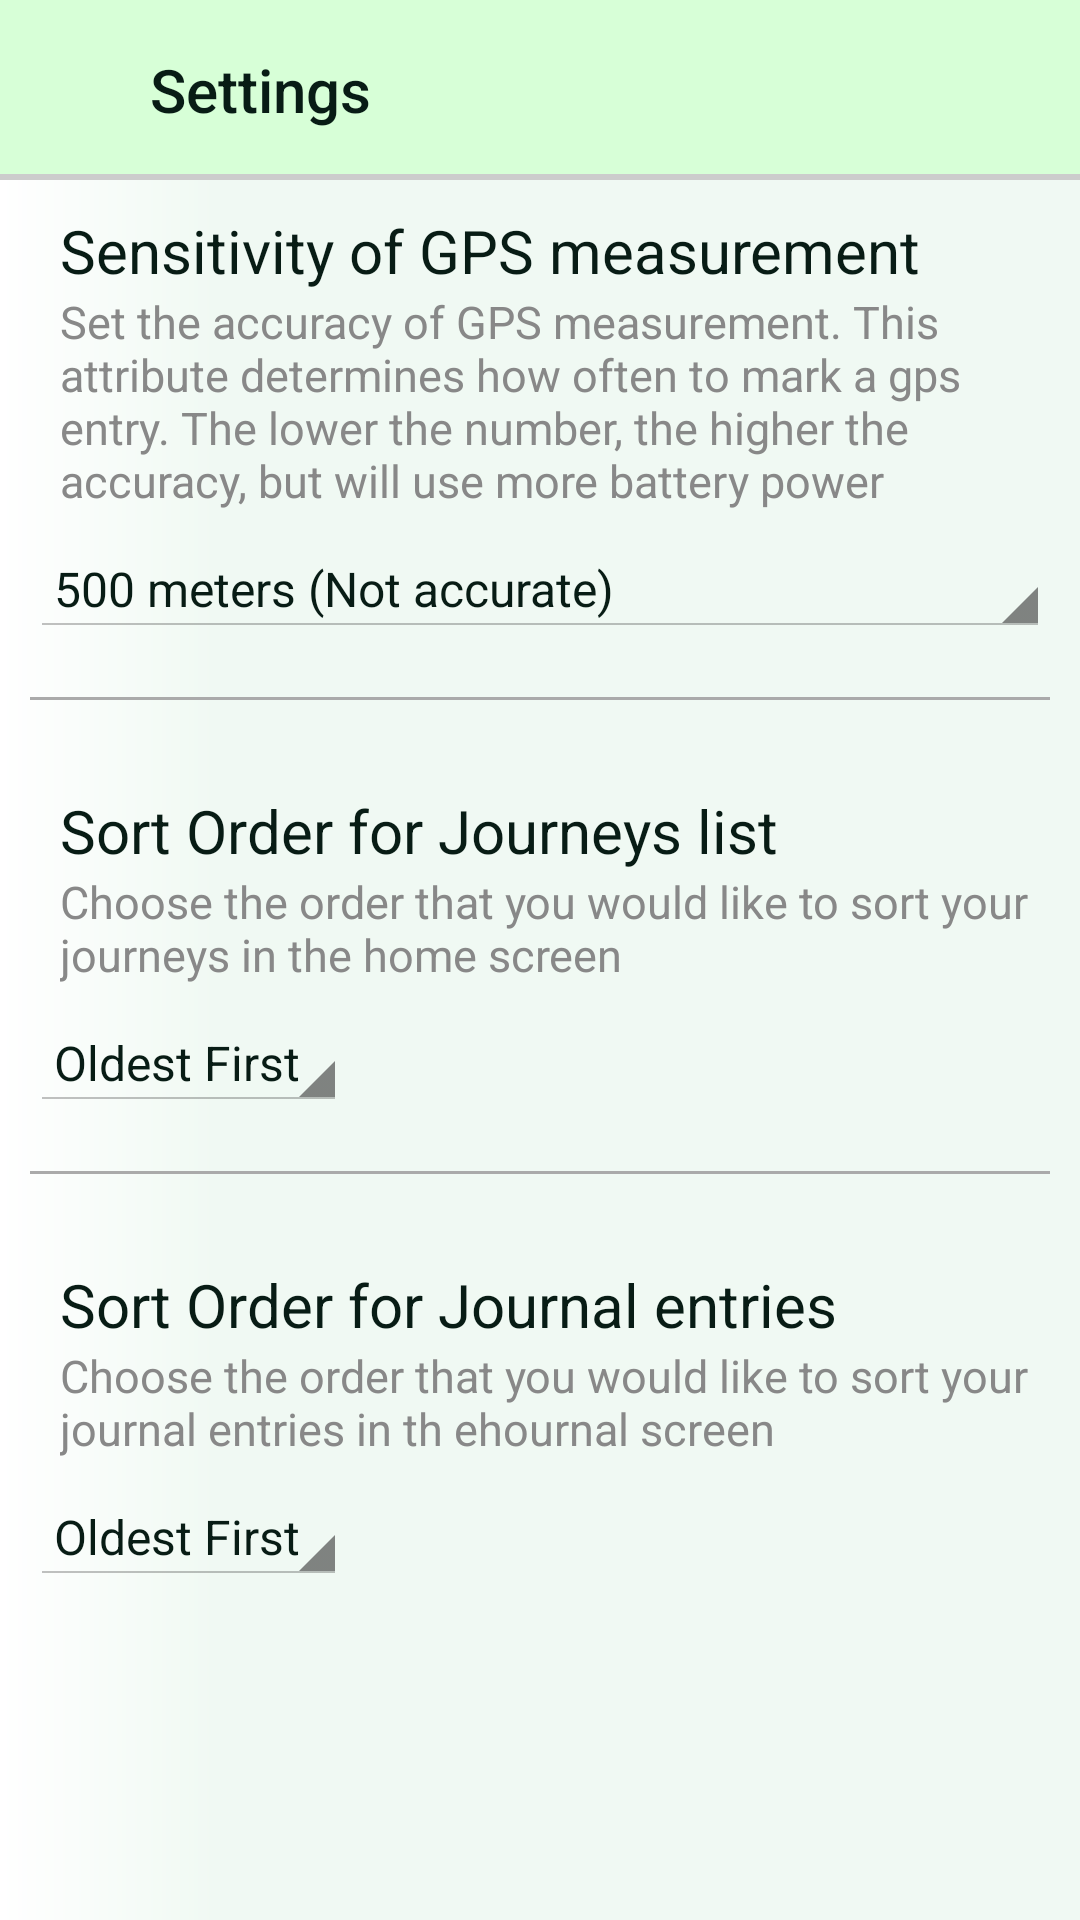

Reconstruct the res/layout file that produces this screen, plus the resources it refers to.
<!-- AndroidManifest.xml: application theme NoActionBar -->
<!-- res/layout/settings_activity.xml -->
<LinearLayout
    xmlns:android="http://schemas.android.com/apk/res/android"
    android:layout_width="match_parent"
    android:layout_height="match_parent"
    android:background="@drawable/top_background"
    android:orientation="vertical">
    <LinearLayout
        android:layout_width="match_parent"
        android:layout_height="@dimen/title_height"
        android:background="@drawable/title_background"
        android:orientation="horizontal">
        <ImageButton
            android:id="@+id/cancel"
            android:layout_width="30dp"
            android:layout_height="30dp"
            android:layout_margin="10dp"
            android:layout_gravity="center_vertical"
            android:background="@drawable/button_back"/>

        <TextView
            android:id="@+id/title_text"
            style="@style/topbar_text"
            android:layout_width="0dp"
            android:layout_height="wrap_content"
            android:layout_gravity="center_vertical|center_horizontal"
            android:layout_weight="1"
            android:text="Settings" />
    </LinearLayout>

    <TextView
        android:layout_width="wrap_content"
        android:layout_height="wrap_content"
        android:layout_marginTop="10dp"
        android:layout_marginStart="10dp"
        android:text="@string/gps_title"
        style="@style/pref_title" />
    <TextView
        android:layout_width="wrap_content"
        android:layout_height="wrap_content"
        android:layout_marginStart="10dp"
        android:text="@string/gps_descr"
        style="@style/pref_help_grey" />

    <Spinner
        android:id="@+id/gps"
        android:layout_width="wrap_content"
        android:layout_height="wrap_content"
        android:layout_margin="10dp"
        android:entries="@array/gps_entries"/>

    <View
        android:layout_width="match_parent"
        android:layout_height="1dp"
        android:layout_margin="10dp"
        android:background="@android:color/darker_gray"/>
    <TextView
        android:layout_width="wrap_content"
        android:layout_height="wrap_content"
        android:layout_marginTop="20dp"
        android:layout_marginStart="10dp"
        android:text="@string/sort_Journeys"
        style="@style/pref_title" />
    <TextView
        android:layout_width="wrap_content"
        android:layout_height="wrap_content"
        android:layout_marginStart="10dp"
        android:text="@string/sort_Journeys_descr"
        style="@style/pref_help_grey" />
    <Spinner
        android:id="@+id/sort_order_journey"
        android:layout_width="wrap_content"
        android:layout_height="wrap_content"
        android:layout_margin="10dp"
        android:entries="@array/sort_order"/>
    <View
        android:layout_width="match_parent"
        android:layout_height="1dp"
        android:layout_margin="10dp"
        android:background="@android:color/darker_gray"/>
    <TextView
        android:layout_width="wrap_content"
        android:layout_height="wrap_content"
        android:layout_marginTop="20dp"
        android:layout_marginStart="10dp"
        android:text="@string/sort_Journal"
        style="@style/pref_title" />
    <TextView
        android:layout_width="wrap_content"
        android:layout_height="wrap_content"
        android:layout_marginStart="10dp"
        android:text="@string/sort_Journal_descr"
        style="@style/pref_help_grey" />
    <Spinner
        android:id="@+id/sort_order_journal"
        android:layout_width="wrap_content"
        android:layout_height="wrap_content"
        android:layout_margin="10dp"
        android:entries="@array/sort_order"/>


</LinearLayout>
<!-- resources referenced by this layout -->
<resources>
  <string-array name="gps_entries">
          <item>500 meters (Not accurate)</item>
          <item>300 meters (Recommended)</item>
          <item>100 meters</item>
          <item>50 meters (more accurate, but higher battery usage)</item>
      </string-array>
  <string-array name="sort_order">
          <item>Oldest First</item>
          <item>Newest First</item>
      </string-array>
  <dimen name="title_height">60dp</dimen>
  <!-- drawable title_background (drawable) -->
  <layer-list xmlns:android="http://schemas.android.com/apk/res/android" >
  
  <item>
      <shape android:shape="rectangle" >
          <solid android:color="@color/colorGrey" />
      </shape>
  </item>
  
  <item android:bottom="2dp">
      <shape android:shape="rectangle" >
          <solid android:color="@color/colorTitleBackground" />
      </shape>
  </item>
  
  </layer-list>
  <!-- drawable top_background (drawable) -->
  <shape xmlns:android="http://schemas.android.com/apk/res/android" android:shape="rectangle" >
      <gradient
          android:centerY="0.2"
          android:startColor="#FFFFFFFF"
          android:centerColor="@color/colorBackground"
          android:endColor="@color/colorBackground"
          android:type="linear" />
  </shape>
  
  
  
  
  
  
  
  
  
  
  
  <string name="gps_descr">Set the accuracy of GPS measurement. This attribute determines how often to mark a gps entry. The lower the number, the higher the accuracy, but will use more battery power</string>
  <string name="gps_title">Sensitivity of GPS measurement</string>
  <string name="sort_Journal">Sort Order for Journal entries</string>
  <string name="sort_Journal_descr">Choose the order that you would like to sort your journal entries in th ehournal screen</string>
  <string name="sort_Journeys">Sort Order for Journeys list</string>
  <string name="sort_Journeys_descr">Choose the order that you would like to sort your journeys in the home screen</string>
  <style name="pref_help_grey">
          <item name="android:fontFamily">sans-serif</item>
          <item name="android:paddingLeft">10dp</item>
          <item name="textAllCaps">false</item>
          <item name="android:textSize">15sp</item>
          <item name="android:textColor">@color/grey_text</item>
      </style>
  <style name="pref_title">
          <item name="android:fontFamily">sans-serif</item>
          <item name="android:paddingLeft">10dp</item>
          <item name="textAllCaps">false</item>
          <item name="android:textSize">20sp</item>
          <item name="android:textColor">@color/colorText</item>
      </style>
  <style name="topbar_text">
          <item name="android:textSize">@dimen/dim_topbar_text</item>
          <item name="android:textColor">@color/colorText</item>
          <item name="textAllCaps">false</item>
          <item name="android:fontFamily">sans-serif-medium</item>
      </style>
  <style name="NoActionBar" parent="@android:style/Theme.Holo.Light">
          <item name="android:windowActionBar">false</item>
          <item name="android:windowNoTitle">true</item>
          <item name="android:itemBackground">#000000</item>
          <item name="android:textColor">@color/colorText</item>
          <item name="colorPrimaryDark">@color/colorTitleBackground</item>
          <item name="android:navigationBarColor">@color/colorTitleBackground</item>
          <item name="android:textColorPrimary">@color/colorText</item>
          <item name="colorPrimary">@color/colorTitleBackground</item>
      </style>
  <color name="colorButtonPressed">#88FFAC00</color>
  <color name="colorBtnBkg">#74B279</color>
  <color name="colorGrey">#CCCCCC</color>
  <color name="colorTitleBackground">#D7FFD7</color>
  <color name="colorBackground">#F0F9F3</color>
  <color name="grey_text">#888888</color>
  <color name="colorText">#081C15</color>
  <dimen name="dim_topbar_text">18sp</dimen>
</resources>
